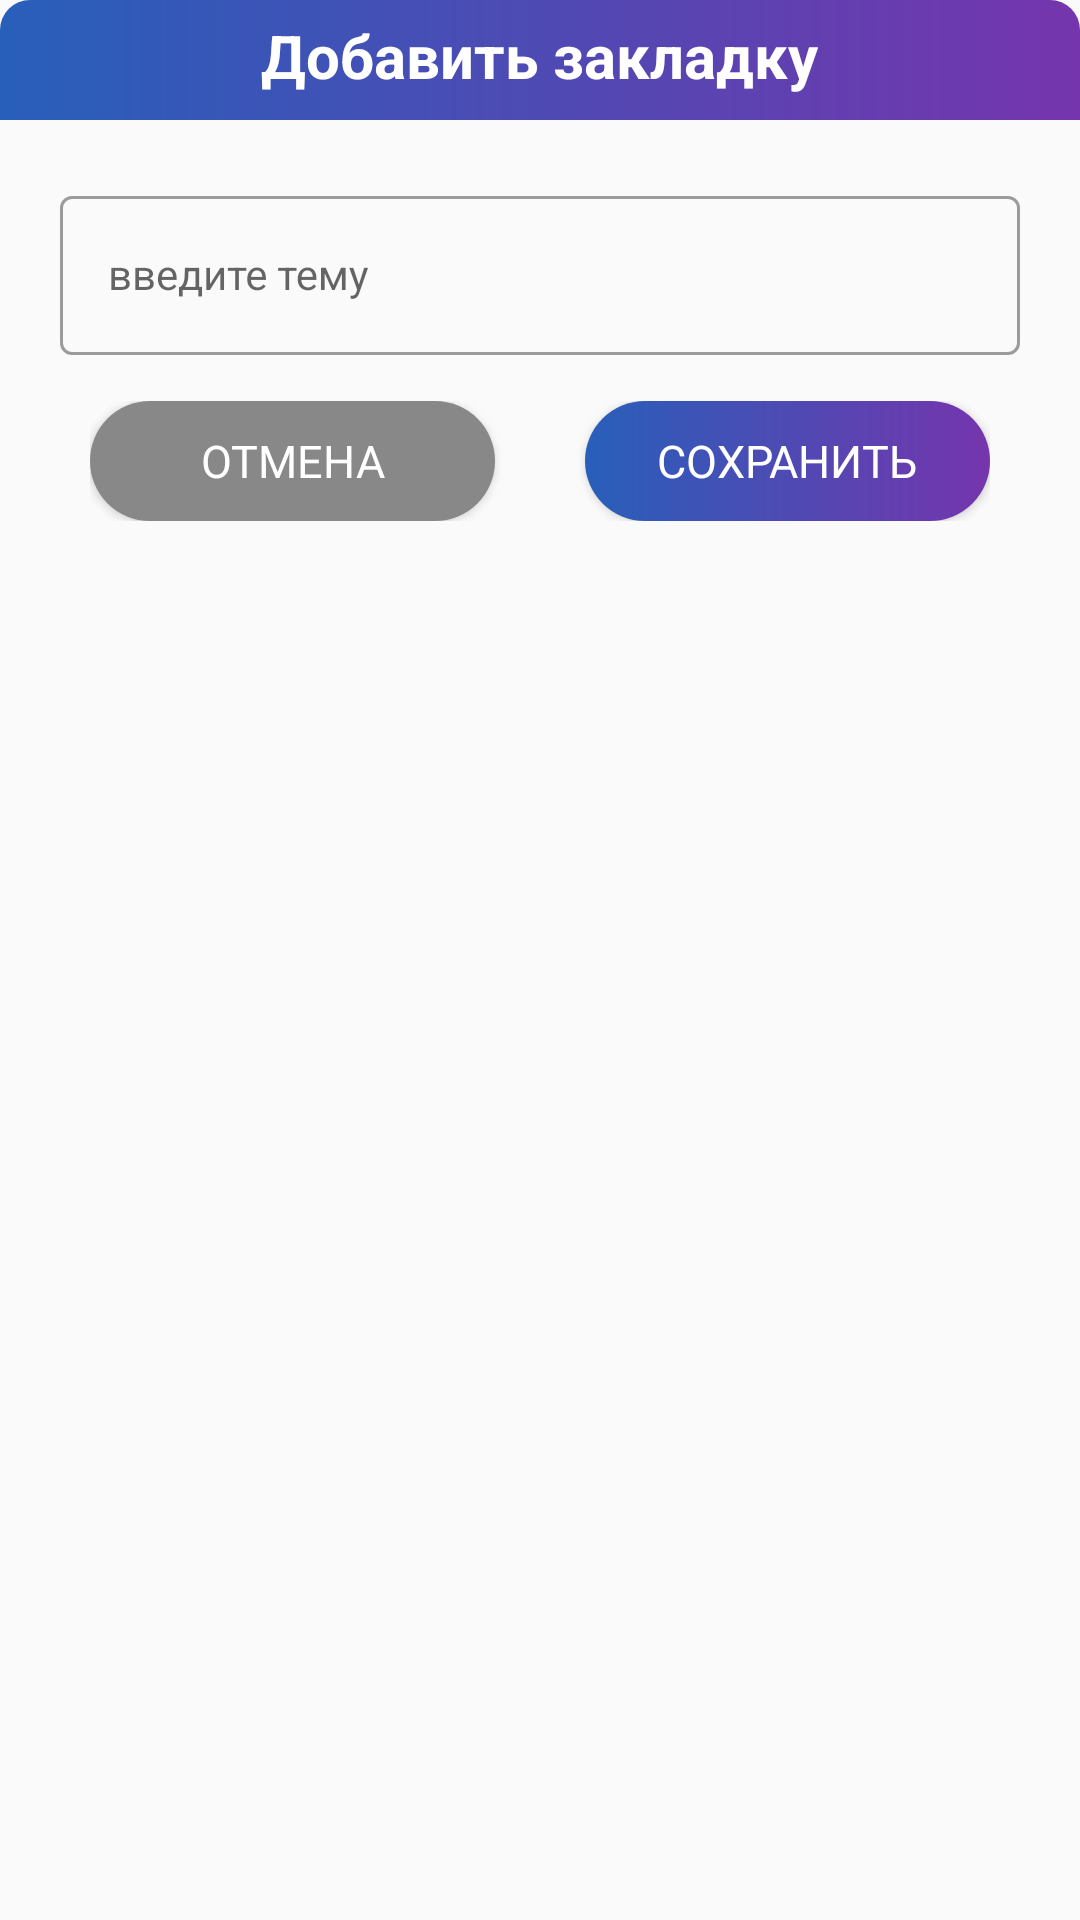

Produce the Android XML layout that renders to this screen, including the resource entries it uses.
<!-- AndroidManifest.xml: application theme AppTheme -->
<!-- res/layout/dialog_fragment_add_theme.xml -->
<?xml version="1.0" encoding="utf-8"?>
<RelativeLayout
    xmlns:android="http://schemas.android.com/apk/res/android"
    android:layout_width="match_parent"
    android:layout_height="match_parent"
    android:id="@+id/add_theme_layout"
    android:theme="@style/Theme.MaterialComponents.DayNight.DarkActionBar">

    <ProgressBar
        android:layout_width="100dp"
        android:layout_height="100dp"
        android:visibility="invisible"
        android:layout_marginTop="300dp"
        android:layout_centerHorizontal="true"
        android:id="@+id/progress_circular_alert"/>

    <RelativeLayout
        android:layout_width="match_parent"
        android:layout_height="wrap_content"
        android:background="@drawable/dialog_background"
        android:id="@+id/rl_min">

        <View
            android:id="@+id/v_top"
            android:layout_width="match_parent"
            android:layout_height="40dp"
            android:background="@drawable/deep_gradient_top" />

        <TextView
            android:layout_width="wrap_content"
            android:layout_height="wrap_content"
            android:layout_centerHorizontal="true"
            android:layout_marginTop="5dp"
            android:text="@string/add_bookmark"
            android:textColor="#FFF"
            android:textSize="20sp"
            android:textStyle="bold" />

        <com.google.android.material.textfield.TextInputLayout
            android:id="@+id/textField"
            android:layout_width="match_parent"
            android:layout_height="wrap_content"
            android:layout_below="@id/v_top"
            android:layout_marginLeft="20dp"
            android:layout_marginTop="20dp"
            android:layout_marginRight="20dp"
            android:hint="введите тему"
            android:layout_marginBottom="30dp"
            style="@style/Widget.MaterialComponents.TextInputLayout.OutlinedBox"
            android:outlineAmbientShadowColor="#D35959"
            >

            <com.google.android.material.textfield.TextInputEditText
                android:id="@+id/et_add_theme"
                android:layout_width="match_parent"
                android:layout_height="wrap_content"
                style="@style/Widget.Design.TextInputLayout"
                />

        </com.google.android.material.textfield.TextInputLayout>

    </RelativeLayout>
    <LinearLayout
        android:layout_width="match_parent"
        android:layout_height="40dp"
        android:orientation="horizontal"
        android:layout_below="@+id/rl_min"
        android:layout_marginTop="-15dp"
        android:layout_marginLeft="30dp"
        android:layout_marginRight="30dp">

        <Button
            android:layout_width="match_parent"
            android:layout_height="wrap_content"
            android:layout_weight="1"
            android:layout_marginRight="15dp"
            android:background="@drawable/change_nama_dismiss"
            android:text="Отмена"
            android:textColor="#FFF"
            android:textSize="15sp"
            android:id="@+id/btn_dismiss"/>
        <Button
            android:layout_width="match_parent"
            android:layout_height="wrap_content"
            android:layout_weight="1"
            android:layout_marginLeft="15dp"
            android:background="@drawable/change_name_btn_ok"
            android:text="Сохранить"
            android:textColor="#FFF"
            android:textSize="15sp"
            android:id="@+id/btn_apply"/>

    </LinearLayout>

</RelativeLayout>
<!-- resources referenced by this layout -->
<resources>
  <!-- drawable change_nama_dismiss (drawable) -->
  <?xml version="1.0" encoding="utf-8"?>
  <shape android:shape="rectangle"
      xmlns:android="http://schemas.android.com/apk/res/android">
  
      <solid
          android:color="#888888"
      />
      <corners
          android:radius="20dp"
          />
  
  </shape>
  <!-- drawable change_name_btn_ok (drawable) -->
  <?xml version="1.0" encoding="utf-8"?>
  <shape android:shape="rectangle"
      xmlns:android="http://schemas.android.com/apk/res/android">
  
      <gradient android:angle="0"
          android:startColor="#285FBA"
          android:endColor="#7535AD"/>
      />
      <corners
          android:radius="20dp"
          />
  
  </shape>
  <!-- drawable deep_gradient_top (drawable) -->
  <?xml version="1.0" encoding="utf-8"?>
  <shape android:shape="rectangle"
      xmlns:android="http://schemas.android.com/apk/res/android">
  
      <gradient android:angle="0"
          android:startColor="@color/dark_blue"
          android:endColor="@color/dark_purple"/>
          />
      <corners
          android:topLeftRadius="10dp"
          android:topRightRadius="10dp"
          />
  
  </shape>
  <string name="add_bookmark">Добавить закладку</string>
  <style name="AppTheme" parent="Theme.AppCompat.Light.NoActionBar">
          
          <item name="colorPrimary">@color/colorPrimary</item>
          <item name="colorPrimaryDark">@color/colorPrimaryDark</item>
          <item name="colorAccent">@color/colorAccent</item>
          <item name="android:textColorPrimary">@color/clear_white</item>
          <item name="fontFamily">@font/monserrat</item>
          <item name="buttonStyle">@style/Widget.AppCompat.Button</item>
      </style>
  <color name="dark_blue">#285FBA</color>
  <color name="dark_purple">#7535AD</color>
  <color name="colorPrimary">#FFBB86FC</color>
  <color name="colorPrimaryDark">#8F5EFF</color>`
  <color name="colorAccent">#7535AD</color>
  <color name="clear_white">#FFF</color>
</resources>
